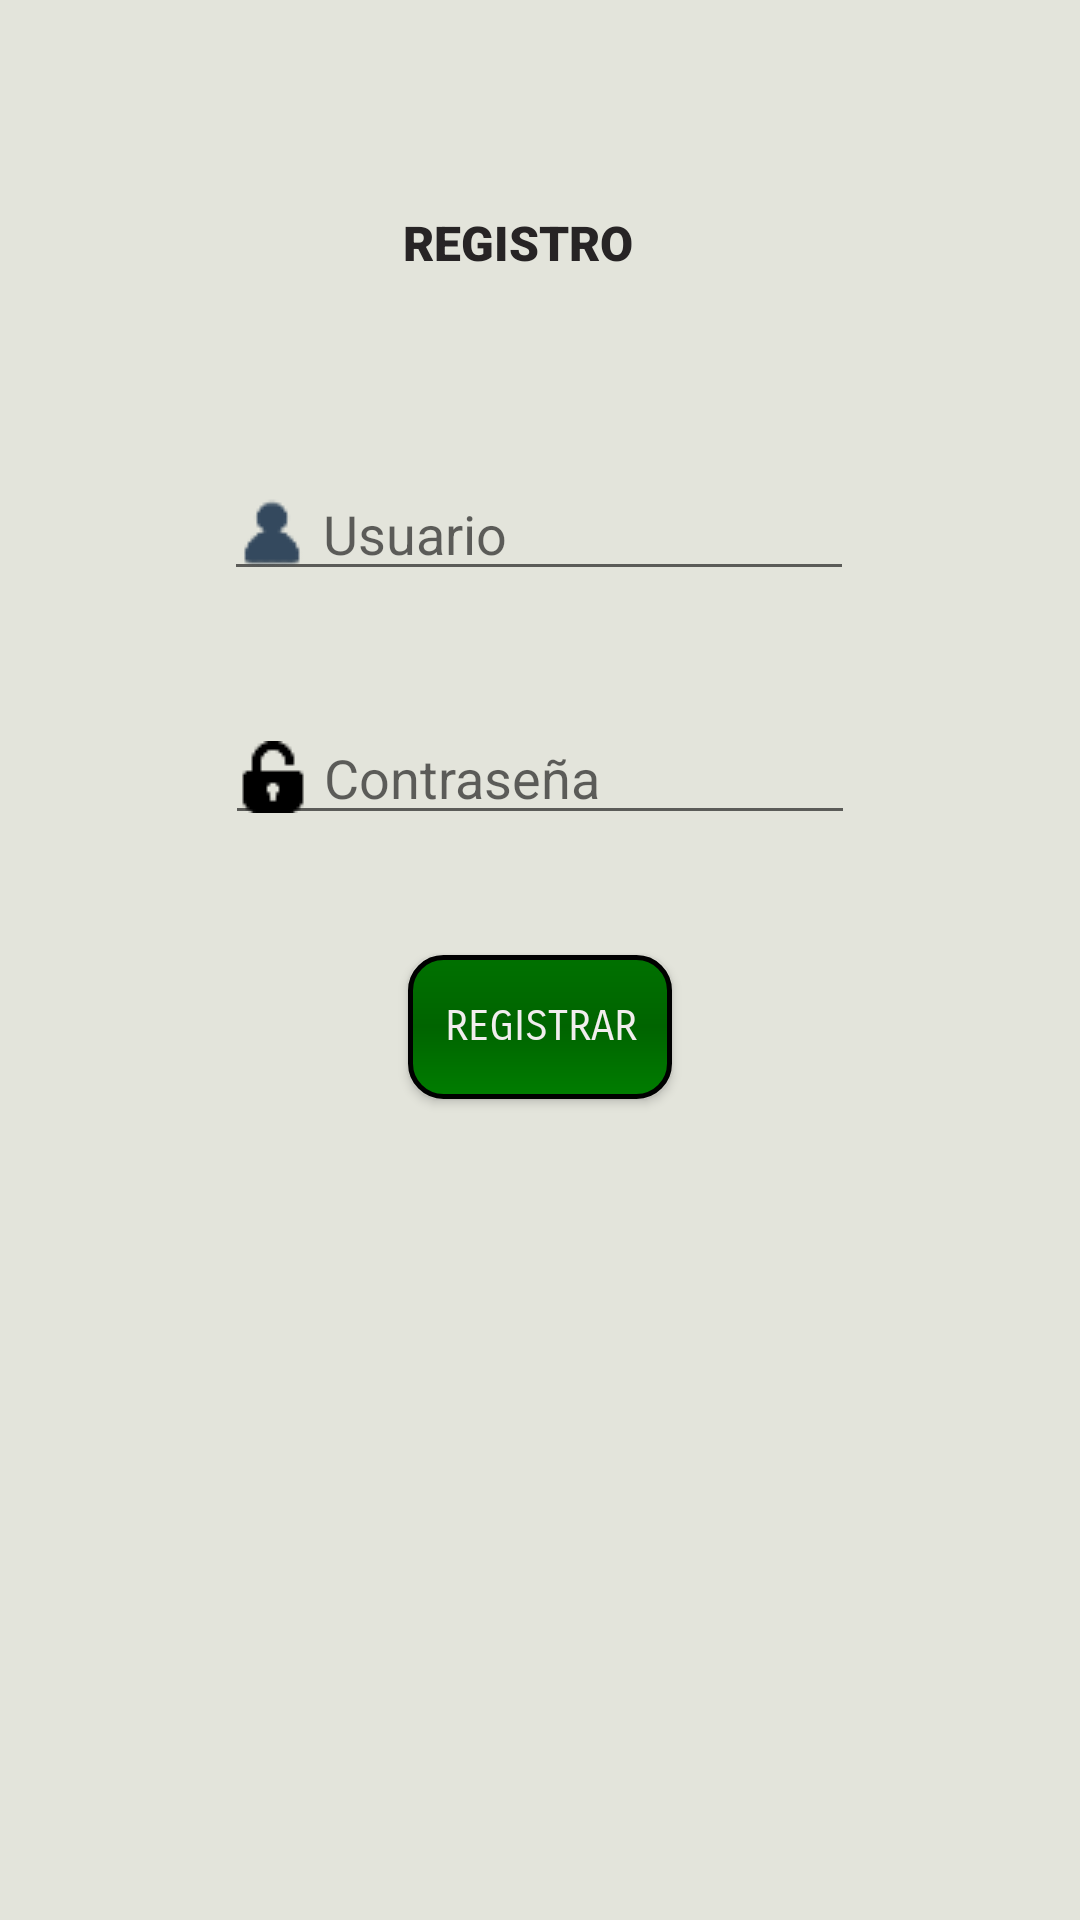

Reconstruct the res/layout file that produces this screen, plus the resources it refers to.
<!-- AndroidManifest.xml: application theme TemaDAS -->
<!-- res/layout/activity_register.xml -->
<?xml version="1.0" encoding="utf-8"?>
<androidx.constraintlayout.widget.ConstraintLayout xmlns:android="http://schemas.android.com/apk/res/android"
    xmlns:app="http://schemas.android.com/apk/res-auto"
    xmlns:tools="http://schemas.android.com/tools"
    android:layout_width="match_parent"
    android:layout_height="match_parent"
    tools:context=".Actividades.LoginActivity">

    <EditText
        android:id="@+id/editTextUsuario"
        android:layout_width="wrap_content"
        android:layout_height="wrap_content"
        android:layout_marginTop="64dp"
        android:drawableLeft="@drawable/user_icon"
        android:drawablePadding="5dp"
        android:drawableStart="@drawable/user_icon"
        android:ems="10"
        android:hint="@string/usuario"
        android:inputType="textPersonName"
        app:layout_constraintEnd_toEndOf="parent"
        app:layout_constraintHorizontal_bias="0.497"
        app:layout_constraintStart_toStartOf="parent"
        app:layout_constraintTop_toBottomOf="@+id/textView8" />

    <TextView
        android:id="@+id/textView8"
        style="@style/textViewTitulo"
        android:layout_width="wrap_content"
        android:layout_height="wrap_content"
        android:layout_marginTop="70dp"
        android:text="@string/Registro"
        android:textSize="16sp"
        app:layout_constraintEnd_toEndOf="parent"
        app:layout_constraintHorizontal_bias="0.474"
        app:layout_constraintStart_toStartOf="parent"
        app:layout_constraintTop_toTopOf="parent" />

    <Button
        android:id="@+id/button5"
        style="@style/boton"
        android:layout_width="wrap_content"
        android:layout_height="wrap_content"
        android:layout_marginTop="40dp"
        android:onClick="onClickRegistrar"
        android:text="@string/Registro2"
        android:background = "@drawable/boton"
        app:layout_constraintEnd_toEndOf="parent"
        app:layout_constraintStart_toStartOf="parent"
        app:layout_constraintTop_toBottomOf="@+id/editTextTextPassword" />

    <EditText
        android:id="@+id/editTextTextPassword"
        android:layout_width="wrap_content"
        android:layout_height="wrap_content"
        android:layout_marginTop="40dp"
        android:drawableLeft="@drawable/password_icon"
        android:drawablePadding="5dp"
        android:drawableStart="@drawable/password_icon"
        android:ems="10"
        android:hint="@string/contraseña"
        android:inputType="textPassword"
        app:layout_constraintEnd_toEndOf="parent"
        app:layout_constraintStart_toStartOf="parent"
        app:layout_constraintTop_toBottomOf="@+id/editTextUsuario" />
</androidx.constraintlayout.widget.ConstraintLayout>
<!-- resources referenced by this layout -->
<resources>
  <!-- drawable boton (drawable) -->
  <?xml version="1.0" encoding="utf-8"?>
  <shape xmlns:android="http://schemas.android.com/apk/res/android"
      android:shape="rectangle">
      <corners android:radius="11dp"/>
      <stroke android:width="5px" android:color="#000000" />
      <solid android:color="#429546"/>
      <gradient
          android:angle="270"
          android:centerColor="#006400"
          android:endColor="#007d00"
          android:startColor="#007100" />
  </shape>
  <!-- drawable password_icon: png bitmap (drawable, 393 bytes) -->
  <!-- drawable user_icon: png bitmap (drawable, 660 bytes) -->
  <string name="Registro">REGISTRO</string>
  <string name="Registro2">Registrar</string>
  <string name="usuario">Usuario</string>
  <style name="boton">
          <item name="android:fontFamily">sans-serif-smallcaps</item>
          <item name="android:textColor">#F1EEEE</item>
      </style>
  <style name="textViewTitulo">
          <item name="android:fontFamily"> sans-serif-black</item>
          <item name="android:textColor">#272425</item>
      </style>
  <style name="TemaDAS" parent="Theme.AppCompat.Light.NoActionBar">
          <item name="android:windowBackground">@color/color_fondo</item>
      </style>
  <color name="color_fondo">#E3E4DB</color>
</resources>
